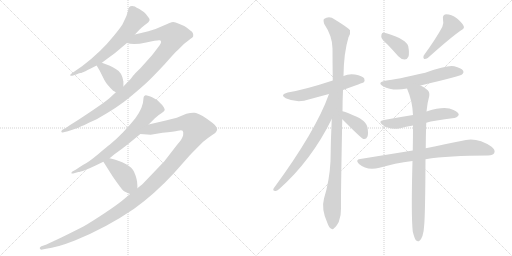
t = 0.00 s
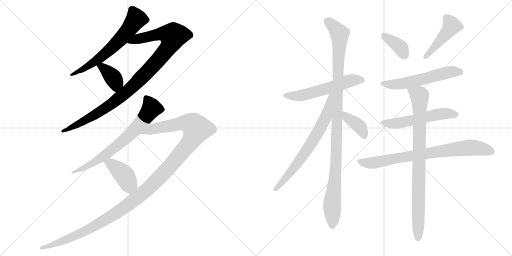
t = 2.57 s
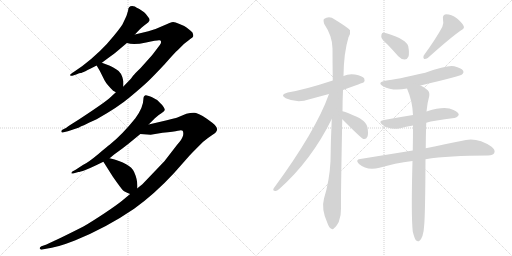
t = 5.14 s
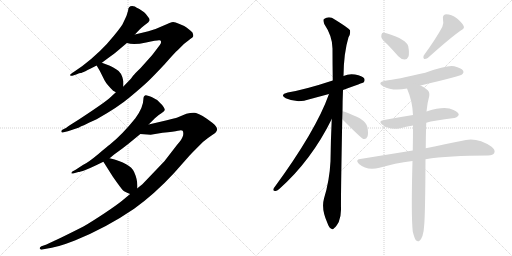
t = 7.71 s
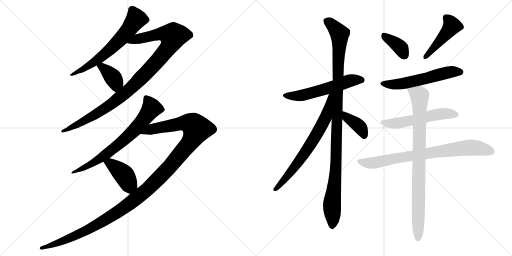
t = 10.27 s
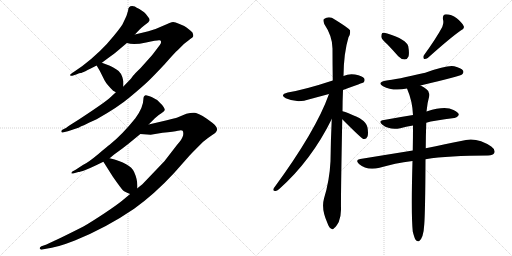
t = 12.84 s

The animated SVG that drew these frames (rendered in a browser with its animation timeline set to each time). Animation: 16 CSS @keyframes rules; one cycle of 12.84 s.

<svg version="1.1" viewBox="0 0 2048 1024" xmlns="http://www.w3.org/2000/svg">
  <g stroke="lightgray" stroke-dasharray="1,1" stroke-width="1" transform="scale(4, 4)">
    <line x1="0" y1="0" x2="256" y2="256"></line>
    <line x1="256" y1="0" x2="0" y2="256"></line>
    <line x1="128" y1="0" x2="128" y2="256"></line>
    <line x1="0" y1="128" x2="256" y2="128"></line>
    <line x1="256" y1="0" x2="512" y2="256"></line>
    <line x1="512" y1="0" x2="256" y2="256"></line>
    <line x1="384" y1="0" x2="384" y2="256"></line>
    <line x1="256" y1="128" x2="512" y2="128"></line>
  </g>
<g transform="scale(1, -1) translate(0, -850)">
   <style type="text/css">
    @keyframes keyframes0 {
      from {
       stroke: black;
       stroke-dashoffset: 644;
       stroke-width: 128;
       }
       68% {
       animation-timing-function: step-end;
       stroke: black;
       stroke-dashoffset: 0;
       stroke-width: 128;
       }
       to {
       stroke: black;
       stroke-width: 1024;
       }
       }
       #make-me-a-hanzi-animation-0 {
         animation: keyframes0 0.774089s both;
         animation-delay: 0.000000s;
         animation-timing-function: linear;
       }
    @keyframes keyframes1 {
      from {
       stroke: black;
       stroke-dashoffset: 1035;
       stroke-width: 128;
       }
       77% {
       animation-timing-function: step-end;
       stroke: black;
       stroke-dashoffset: 0;
       stroke-width: 128;
       }
       to {
       stroke: black;
       stroke-width: 1024;
       }
       }
       #make-me-a-hanzi-animation-1 {
         animation: keyframes1 1.092285s both;
         animation-delay: 0.774089s;
         animation-timing-function: linear;
       }
    @keyframes keyframes2 {
      from {
       stroke: black;
       stroke-dashoffset: 381;
       stroke-width: 128;
       }
       55% {
       animation-timing-function: step-end;
       stroke: black;
       stroke-dashoffset: 0;
       stroke-width: 128;
       }
       to {
       stroke: black;
       stroke-width: 1024;
       }
       }
       #make-me-a-hanzi-animation-2 {
         animation: keyframes2 0.560059s both;
         animation-delay: 1.866374s;
         animation-timing-function: linear;
       }
    @keyframes keyframes3 {
      from {
       stroke: black;
       stroke-dashoffset: 718;
       stroke-width: 128;
       }
       70% {
       animation-timing-function: step-end;
       stroke: black;
       stroke-dashoffset: 0;
       stroke-width: 128;
       }
       to {
       stroke: black;
       stroke-width: 1024;
       }
       }
       #make-me-a-hanzi-animation-3 {
         animation: keyframes3 0.834310s both;
         animation-delay: 2.426433s;
         animation-timing-function: linear;
       }
    @keyframes keyframes4 {
      from {
       stroke: black;
       stroke-dashoffset: 1291;
       stroke-width: 128;
       }
       81% {
       animation-timing-function: step-end;
       stroke: black;
       stroke-dashoffset: 0;
       stroke-width: 128;
       }
       to {
       stroke: black;
       stroke-width: 1024;
       }
       }
       #make-me-a-hanzi-animation-4 {
         animation: keyframes4 1.300618s both;
         animation-delay: 3.260743s;
         animation-timing-function: linear;
       }
    @keyframes keyframes5 {
      from {
       stroke: black;
       stroke-dashoffset: 411;
       stroke-width: 128;
       }
       57% {
       animation-timing-function: step-end;
       stroke: black;
       stroke-dashoffset: 0;
       stroke-width: 128;
       }
       to {
       stroke: black;
       stroke-width: 1024;
       }
       }
       #make-me-a-hanzi-animation-5 {
         animation: keyframes5 0.584473s both;
         animation-delay: 4.561361s;
         animation-timing-function: linear;
       }
    @keyframes keyframes6 {
      from {
       stroke: black;
       stroke-dashoffset: 571;
       stroke-width: 128;
       }
       65% {
       animation-timing-function: step-end;
       stroke: black;
       stroke-dashoffset: 0;
       stroke-width: 128;
       }
       to {
       stroke: black;
       stroke-width: 1024;
       }
       }
       #make-me-a-hanzi-animation-6 {
         animation: keyframes6 0.714681s both;
         animation-delay: 5.145834s;
         animation-timing-function: linear;
       }
    @keyframes keyframes7 {
      from {
       stroke: black;
       stroke-dashoffset: 1096;
       stroke-width: 128;
       }
       78% {
       animation-timing-function: step-end;
       stroke: black;
       stroke-dashoffset: 0;
       stroke-width: 128;
       }
       to {
       stroke: black;
       stroke-width: 1024;
       }
       }
       #make-me-a-hanzi-animation-7 {
         animation: keyframes7 1.141927s both;
         animation-delay: 5.860515s;
         animation-timing-function: linear;
       }
    @keyframes keyframes8 {
      from {
       stroke: black;
       stroke-dashoffset: 700;
       stroke-width: 128;
       }
       69% {
       animation-timing-function: step-end;
       stroke: black;
       stroke-dashoffset: 0;
       stroke-width: 128;
       }
       to {
       stroke: black;
       stroke-width: 1024;
       }
       }
       #make-me-a-hanzi-animation-8 {
         animation: keyframes8 0.819661s both;
         animation-delay: 7.002442s;
         animation-timing-function: linear;
       }
    @keyframes keyframes9 {
      from {
       stroke: black;
       stroke-dashoffset: 393;
       stroke-width: 128;
       }
       56% {
       animation-timing-function: step-end;
       stroke: black;
       stroke-dashoffset: 0;
       stroke-width: 128;
       }
       to {
       stroke: black;
       stroke-width: 1024;
       }
       }
       #make-me-a-hanzi-animation-9 {
         animation: keyframes9 0.569824s both;
         animation-delay: 7.822103s;
         animation-timing-function: linear;
       }
    @keyframes keyframes10 {
      from {
       stroke: black;
       stroke-dashoffset: 375;
       stroke-width: 128;
       }
       55% {
       animation-timing-function: step-end;
       stroke: black;
       stroke-dashoffset: 0;
       stroke-width: 128;
       }
       to {
       stroke: black;
       stroke-width: 1024;
       }
       }
       #make-me-a-hanzi-animation-10 {
         animation: keyframes10 0.555176s both;
         animation-delay: 8.391927s;
         animation-timing-function: linear;
       }
    @keyframes keyframes11 {
      from {
       stroke: black;
       stroke-dashoffset: 459;
       stroke-width: 128;
       }
       60% {
       animation-timing-function: step-end;
       stroke: black;
       stroke-dashoffset: 0;
       stroke-width: 128;
       }
       to {
       stroke: black;
       stroke-width: 1024;
       }
       }
       #make-me-a-hanzi-animation-11 {
         animation: keyframes11 0.623535s both;
         animation-delay: 8.947103s;
         animation-timing-function: linear;
       }
    @keyframes keyframes12 {
      from {
       stroke: black;
       stroke-dashoffset: 571;
       stroke-width: 128;
       }
       65% {
       animation-timing-function: step-end;
       stroke: black;
       stroke-dashoffset: 0;
       stroke-width: 128;
       }
       to {
       stroke: black;
       stroke-width: 1024;
       }
       }
       #make-me-a-hanzi-animation-12 {
         animation: keyframes12 0.714681s both;
         animation-delay: 9.570638s;
         animation-timing-function: linear;
       }
    @keyframes keyframes13 {
      from {
       stroke: black;
       stroke-dashoffset: 553;
       stroke-width: 128;
       }
       64% {
       animation-timing-function: step-end;
       stroke: black;
       stroke-dashoffset: 0;
       stroke-width: 128;
       }
       to {
       stroke: black;
       stroke-width: 1024;
       }
       }
       #make-me-a-hanzi-animation-13 {
         animation: keyframes13 0.700033s both;
         animation-delay: 10.285319s;
         animation-timing-function: linear;
       }
    @keyframes keyframes14 {
      from {
       stroke: black;
       stroke-dashoffset: 789;
       stroke-width: 128;
       }
       72% {
       animation-timing-function: step-end;
       stroke: black;
       stroke-dashoffset: 0;
       stroke-width: 128;
       }
       to {
       stroke: black;
       stroke-width: 1024;
       }
       }
       #make-me-a-hanzi-animation-14 {
         animation: keyframes14 0.892090s both;
         animation-delay: 10.985352s;
         animation-timing-function: linear;
       }
    @keyframes keyframes15 {
      from {
       stroke: black;
       stroke-dashoffset: 876;
       stroke-width: 128;
       }
       74% {
       animation-timing-function: step-end;
       stroke: black;
       stroke-dashoffset: 0;
       stroke-width: 128;
       }
       to {
       stroke: black;
       stroke-width: 1024;
       }
       }
       #make-me-a-hanzi-animation-15 {
         animation: keyframes15 0.962891s both;
         animation-delay: 11.877442s;
         animation-timing-function: linear;
       }
</style>
<path d="M 528.5 826.0 Q 512.5 826.0 512.5 808.0 Q 507.5 785.0 493.5 760.0 Q 489.5 748.0 455.5 707.0 Q 404.5 643.0 329.5 586.0 L 287.5 557.0 Q 279.5 552.0 280.5 549.0 Q 283.5 545.0 292.5 548.0 L 307.5 553.0 Q 317.5 558.0 323.0 558.0 Q 328.5 558.0 386.5 588.0 L 407.5 599.0 L 427.5 614.0 Q 456.5 635.0 468.5 645.0 L 507.5 678.0 L 539.5 712.0 L 557.5 731.0 Q 567.5 742.0 575.5 747.0 L 593.5 761.0 Q 593.5 762.0 595.5 764.0 Q 602.5 771.0 592.5 782.0 Q 582.5 797.0 576.5 801.0 L 557.5 814.0 Q 545.5 820.0 539.5 824.0 L 528.5 826.0 Z" fill="lightgray"></path> 
<path d="M 463.5 481.0 L 437.5 457.0 Q 421.5 443.0 369.5 408.0 Q 317.5 373.0 307.5 367.0 L 280.5 350.0 Q 270.5 344.0 265.5 339.0 L 249.5 331.0 Q 243.5 326.0 245.5 323.0 Q 246.5 319.0 250.5 320.0 L 271.5 325.0 L 313.5 339.0 Q 321.5 343.0 386.5 373.0 Q 473.5 422.0 521.5 463.0 Q 569.5 503.0 591.5 524.0 Q 612.5 544.0 659.5 594.0 Q 699.5 640.0 711.5 650.0 L 735.5 674.0 L 762.5 695.0 Q 771.5 701.0 772.5 704.0 Q 775.5 719.0 762.5 727.0 Q 757.5 731.0 747.5 739.0 Q 737.5 747.0 715.5 755.0 Q 701.5 762.0 692.5 762.0 Q 683.5 761.0 652.5 747.0 Q 621.5 732.0 593.5 725.0 L 539.5 712.0 C 510.5 705.0 477.5 683.0 507.5 678.0 Q 534.5 669.0 584.5 680.0 Q 633.5 691.0 638.5 689.0 Q 650.5 686.0 638.5 669.0 L 613.5 636.0 Q 607.5 628.0 562.5 578.0 Q 538.5 555.0 531.5 546.0 Q 524.5 536.0 522.5 534.0 L 493.5 504.0 L 463.5 481.0 Z" fill="lightgray"></path> 
<path d="M 386.5 588.0 L 399.5 566.0 L 418.5 528.0 Q 426.5 513.0 452.5 487.0 Q 458.5 484.0 463.5 481.0 C 489.5 466.0 493.5 474.0 493.5 504.0 L 493.5 525.0 L 492.5 527.0 Q 492.5 528.0 492.5 529.0 Q 486.5 561.0 464.5 573.0 Q 450.5 583.0 439.5 587.0 L 407.5 599.0 C 379.5 610.0 372.5 612.0 386.5 588.0 Z" fill="lightgray"></path> 
<path d="M 594.5 352.0 L 619.5 377.0 Q 633.5 391.0 645.5 397.5 Q 657.5 404.0 658.5 409.0 Q 660.5 412.0 655.0 421.5 Q 649.5 431.0 640.5 438.0 Q 629.5 451.0 619.5 455.0 L 606.5 462.0 Q 586.5 470.0 582.5 469.0 Q 573.5 467.0 573.5 453.0 Q 573.5 421.0 541.5 377.0 Q 488.5 311.0 438.5 271.0 Q 431.5 266.0 392.5 233.5 Q 353.5 201.0 331.5 190.0 L 302.5 171.0 L 289.5 164.0 Q 284.5 159.0 285.5 157.0 Q 287.5 155.0 292.5 156.0 L 313.5 162.0 Q 318.5 162.0 341.5 170.5 Q 364.5 179.0 384.5 189.0 L 413.5 203.0 L 438.5 217.0 L 456.5 232.0 Q 499.5 263.0 511.5 273.0 L 561.5 314.0 L 594.5 352.0 Z" fill="lightgray"></path> 
<path d="M 520.5 74.0 L 490.5 49.0 Q 474.5 35.0 419.5 -2.0 Q 363.5 -39.0 335.5 -55.0 Q 306.5 -70.0 247.5 -99.0 Q 188.5 -127.0 177.5 -131.0 L 165.5 -135.0 Q 155.5 -141.0 160.5 -146.0 Q 164.5 -150.0 169.5 -148.0 L 184.5 -145.0 Q 225.5 -141.0 299.5 -112.0 Q 425.5 -61.0 536.5 15.0 Q 617.5 73.0 695.5 157.0 L 757.5 227.0 Q 770.5 241.0 811.5 282.0 Q 833.5 300.0 850.5 311.0 Q 867.5 321.0 868.5 332.0 Q 868.5 343.0 850.5 358.0 Q 831.5 373.0 810.5 386.0 Q 789.5 398.0 777.5 399.0 Q 765.5 400.0 745.5 395.0 L 709.5 380.0 Q 701.5 377.0 667.5 369.0 L 594.5 352.0 C 565.5 345.0 531.5 316.0 561.5 314.0 L 602.5 311.0 L 650.5 319.0 Q 696.5 323.0 711.5 327.0 Q 726.5 331.0 730.5 327.0 Q 734.5 323.0 732.5 309.0 Q 729.5 294.0 708.5 271.0 L 657.5 205.0 L 569.5 113.0 L 549.5 97.0 L 520.5 74.0 Z" fill="lightgray"></path> 
<path d="M 413.5 203.0 L 451.5 143.0 Q 486.5 93.0 492.5 88.0 Q 498.5 83.0 520.5 74.0 C 548.5 62.0 549.5 67.0 549.5 97.0 L 549.5 108.0 Q 549.5 133.0 536.5 162.0 Q 521.5 197.0 438.5 217.0 C 409.5 224.0 398.5 227.0 413.5 203.0 Z" fill="lightgray"></path> 
<path d="M 1372.0 490.0 Q 1453.0 520.0 1454.0 520.0 Q 1461.0 527.0 1457.0 536.0 Q 1450.0 546.0 1420.0 552.0 Q 1395.0 556.0 1374.0 546.0 L 1331.0 528.0 Q 1222.0 492.0 1151.0 480.0 Q 1117.0 471.0 1143.0 457.0 Q 1189.0 436.0 1238.0 453.0 Q 1275.0 463.0 1316.0 474.0 L 1372.0 490.0 Z" fill="lightgray"></path> 
<path d="M 1370.0 405.0 Q 1370.0 445.0 1372.0 490.0 L 1374.0 546.0 Q 1375.0 639.0 1394.0 701.0 Q 1403.0 716.0 1400.0 729.0 Q 1393.0 739.0 1339.0 772.0 Q 1317.0 788.0 1296.0 774.0 Q 1292.0 770.0 1297.0 754.0 Q 1330.0 705.0 1330.0 656.0 Q 1330.0 596.0 1331.0 528.0 L 1327.0 374.0 Q 1323.0 292.0 1322.0 205.0 Q 1318.0 127.0 1296.0 56.0 Q 1284.0 13.0 1310.0 -43.0 Q 1316.0 -61.0 1324.0 -64.0 Q 1330.0 -71.0 1337.0 -62.0 Q 1344.0 -58.0 1355.0 -38.0 Q 1365.0 -13.0 1364.0 17.0 Q 1363.0 59.0 1369.0 373.0 L 1370.0 405.0 Z" fill="lightgray"></path> 
<path d="M 1316.0 474.0 Q 1264.0 327.0 1095.0 97.0 Q 1089.0 87.0 1101.0 86.0 Q 1107.0 85.0 1117.0 94.0 Q 1246.0 209.0 1327.0 374.0 C 1392.0 504.0 1326.0 502.0 1316.0 474.0 Z" fill="lightgray"></path> 
<path d="M 1369.0 373.0 Q 1445.0 297.0 1453.0 294.0 L 1456.0 294.0 Q 1465.0 293.0 1470.0 304.0 Q 1474.0 316.0 1470.0 340.0 Q 1467.0 359.0 1439.0 377.0 Q 1379.0 405.0 1370.0 405.0 C 1340.0 410.0 1348.0 394.0 1369.0 373.0 Z" fill="lightgray"></path> 
<path d="M 1550.0 672.0 Q 1571.0 650.0 1593.0 625.0 Q 1605.0 612.0 1619.0 612.0 Q 1629.0 612.0 1634.0 624.0 Q 1638.0 637.0 1633.0 665.0 Q 1626.0 692.0 1549.0 716.0 Q 1536.0 720.0 1529.0 718.0 Q 1525.0 714.0 1525.0 703.0 Q 1526.0 693.0 1550.0 672.0 Z" fill="lightgray"></path> 
<path d="M 1769.0 742.0 Q 1745.0 697.0 1695.0 628.0 Q 1691.0 621.0 1696.0 614.0 Q 1703.0 613.0 1711.0 618.0 Q 1799.0 697.0 1843.0 728.0 Q 1859.0 735.0 1855.0 745.0 Q 1848.0 760.0 1827.0 777.0 Q 1806.0 793.0 1784.0 793.0 Q 1769.0 792.0 1772.0 772.0 Q 1776.0 759.0 1769.0 742.0 Z" fill="lightgray"></path> 
<path d="M 1682.0 508.0 Q 1842.0 547.0 1848.0 552.0 Q 1857.0 559.0 1852.0 568.0 Q 1845.0 578.0 1817.0 585.0 Q 1790.0 591.0 1701.0 559.0 Q 1584.0 532.0 1541.0 527.0 Q 1507.0 520.0 1532.0 505.0 Q 1571.0 484.0 1628.0 496.0 L 1682.0 508.0 Z" fill="lightgray"></path> 
<path d="M 1705.0 359.0 Q 1735.0 368.0 1817.0 378.0 Q 1827.0 377.0 1835.0 390.0 Q 1836.0 400.0 1814.0 410.0 Q 1781.0 428.0 1709.0 405.0 Q 1708.0 405.0 1706.0 404.0 L 1652.0 390.0 Q 1595.0 381.0 1536.0 370.0 Q 1509.0 366.0 1531.0 350.0 Q 1559.0 329.0 1601.0 337.0 Q 1623.0 343.0 1652.0 348.0 L 1705.0 359.0 Z" fill="lightgray"></path> 
<path d="M 1702.0 213.0 Q 1795.0 228.0 1952.0 228.0 Q 1973.0 229.0 1977.0 238.0 Q 1983.0 251.0 1965.0 264.0 Q 1905.0 306.0 1844.0 286.0 Q 1786.0 274.0 1703.0 257.0 L 1651.0 248.0 Q 1552.0 232.0 1441.0 214.0 Q 1419.0 211.0 1436.0 194.0 Q 1467.0 167.0 1518.0 179.0 Q 1578.0 197.0 1650.0 206.0 L 1702.0 213.0 Z" fill="lightgray"></path> 
<path d="M 1651.0 -76.0 Q 1657.0 -101.0 1663.0 -110.0 Q 1669.0 -117.0 1676.0 -115.0 Q 1694.0 -103.0 1697.0 -48.0 Q 1701.0 0.0 1702.0 213.0 L 1703.0 257.0 Q 1703.0 303.0 1705.0 359.0 L 1706.0 404.0 Q 1709.0 438.0 1717.0 466.0 Q 1720.0 484.0 1706.0 493.0 Q 1693.0 503.0 1682.0 508.0 C 1656.0 523.0 1617.0 524.0 1628.0 496.0 Q 1650.0 445.0 1652.0 390.0 L 1652.0 348.0 Q 1652.0 302.0 1651.0 248.0 L 1650.0 206.0 Q 1644.0 -8.0 1651.0 -76.0 Z" fill="lightgray"></path> 
      <clipPath id="make-me-a-hanzi-clip-0">
      <path d="M 528.5 826.0 Q 512.5 826.0 512.5 808.0 Q 507.5 785.0 493.5 760.0 Q 489.5 748.0 455.5 707.0 Q 404.5 643.0 329.5 586.0 L 287.5 557.0 Q 279.5 552.0 280.5 549.0 Q 283.5 545.0 292.5 548.0 L 307.5 553.0 Q 317.5 558.0 323.0 558.0 Q 328.5 558.0 386.5 588.0 L 407.5 599.0 L 427.5 614.0 Q 456.5 635.0 468.5 645.0 L 507.5 678.0 L 539.5 712.0 L 557.5 731.0 Q 567.5 742.0 575.5 747.0 L 593.5 761.0 Q 593.5 762.0 595.5 764.0 Q 602.5 771.0 592.5 782.0 Q 582.5 797.0 576.5 801.0 L 557.5 814.0 Q 545.5 820.0 539.5 824.0 L 528.5 826.0 Z" fill="lightgray"></path>
      </clipPath>
      <path clip-path="url(#make-me-a-hanzi-clip-0)" d="M 586.5 772.0 L 544.5 774.0 L 501.5 715.0 L 433.5 646.0 L 369.5 595.0 L 286.5 551.0 " fill="none" id="make-me-a-hanzi-animation-0" stroke-dasharray="516 1032" stroke-linecap="round"></path>

      <clipPath id="make-me-a-hanzi-clip-1">
      <path d="M 463.5 481.0 L 437.5 457.0 Q 421.5 443.0 369.5 408.0 Q 317.5 373.0 307.5 367.0 L 280.5 350.0 Q 270.5 344.0 265.5 339.0 L 249.5 331.0 Q 243.5 326.0 245.5 323.0 Q 246.5 319.0 250.5 320.0 L 271.5 325.0 L 313.5 339.0 Q 321.5 343.0 386.5 373.0 Q 473.5 422.0 521.5 463.0 Q 569.5 503.0 591.5 524.0 Q 612.5 544.0 659.5 594.0 Q 699.5 640.0 711.5 650.0 L 735.5 674.0 L 762.5 695.0 Q 771.5 701.0 772.5 704.0 Q 775.5 719.0 762.5 727.0 Q 757.5 731.0 747.5 739.0 Q 737.5 747.0 715.5 755.0 Q 701.5 762.0 692.5 762.0 Q 683.5 761.0 652.5 747.0 Q 621.5 732.0 593.5 725.0 L 539.5 712.0 C 510.5 705.0 477.5 683.0 507.5 678.0 Q 534.5 669.0 584.5 680.0 Q 633.5 691.0 638.5 689.0 Q 650.5 686.0 638.5 669.0 L 613.5 636.0 Q 607.5 628.0 562.5 578.0 Q 538.5 555.0 531.5 546.0 Q 524.5 536.0 522.5 534.0 L 493.5 504.0 L 463.5 481.0 Z" fill="lightgray"></path>
      </clipPath>
      <path clip-path="url(#make-me-a-hanzi-clip-1)" d="M 514.5 682.0 L 638.5 714.0 L 692.5 706.0 L 686.5 683.0 L 657.5 639.0 L 513.5 487.0 L 399.5 403.0 L 289.5 341.0 L 249.5 325.0 " fill="none" id="make-me-a-hanzi-animation-1" stroke-dasharray="907 1814" stroke-linecap="round"></path>

      <clipPath id="make-me-a-hanzi-clip-2">
      <path d="M 386.5 588.0 L 399.5 566.0 L 418.5 528.0 Q 426.5 513.0 452.5 487.0 Q 458.5 484.0 463.5 481.0 C 489.5 466.0 493.5 474.0 493.5 504.0 L 493.5 525.0 L 492.5 527.0 Q 492.5 528.0 492.5 529.0 Q 486.5 561.0 464.5 573.0 Q 450.5 583.0 439.5 587.0 L 407.5 599.0 C 379.5 610.0 372.5 612.0 386.5 588.0 Z" fill="lightgray"></path>
      </clipPath>
      <path clip-path="url(#make-me-a-hanzi-clip-2)" d="M 394.5 585.0 L 410.5 580.0 L 455.5 535.0 L 463.5 519.0 L 462.5 492.0 " fill="none" id="make-me-a-hanzi-animation-2" stroke-dasharray="253 506" stroke-linecap="round"></path>

      <clipPath id="make-me-a-hanzi-clip-3">
      <path d="M 594.5 352.0 L 619.5 377.0 Q 633.5 391.0 645.5 397.5 Q 657.5 404.0 658.5 409.0 Q 660.5 412.0 655.0 421.5 Q 649.5 431.0 640.5 438.0 Q 629.5 451.0 619.5 455.0 L 606.5 462.0 Q 586.5 470.0 582.5 469.0 Q 573.5 467.0 573.5 453.0 Q 573.5 421.0 541.5 377.0 Q 488.5 311.0 438.5 271.0 Q 431.5 266.0 392.5 233.5 Q 353.5 201.0 331.5 190.0 L 302.5 171.0 L 289.5 164.0 Q 284.5 159.0 285.5 157.0 Q 287.5 155.0 292.5 156.0 L 313.5 162.0 Q 318.5 162.0 341.5 170.5 Q 364.5 179.0 384.5 189.0 L 413.5 203.0 L 438.5 217.0 L 456.5 232.0 Q 499.5 263.0 511.5 273.0 L 561.5 314.0 L 594.5 352.0 Z" fill="lightgray"></path>
      </clipPath>
      <path clip-path="url(#make-me-a-hanzi-clip-3)" d="M 584.5 459.0 L 606.5 418.0 L 539.5 331.0 L 422.5 231.0 L 359.5 190.0 L 289.5 159.0 " fill="none" id="make-me-a-hanzi-animation-3" stroke-dasharray="590 1180" stroke-linecap="round"></path>

      <clipPath id="make-me-a-hanzi-clip-4">
      <path d="M 520.5 74.0 L 490.5 49.0 Q 474.5 35.0 419.5 -2.0 Q 363.5 -39.0 335.5 -55.0 Q 306.5 -70.0 247.5 -99.0 Q 188.5 -127.0 177.5 -131.0 L 165.5 -135.0 Q 155.5 -141.0 160.5 -146.0 Q 164.5 -150.0 169.5 -148.0 L 184.5 -145.0 Q 225.5 -141.0 299.5 -112.0 Q 425.5 -61.0 536.5 15.0 Q 617.5 73.0 695.5 157.0 L 757.5 227.0 Q 770.5 241.0 811.5 282.0 Q 833.5 300.0 850.5 311.0 Q 867.5 321.0 868.5 332.0 Q 868.5 343.0 850.5 358.0 Q 831.5 373.0 810.5 386.0 Q 789.5 398.0 777.5 399.0 Q 765.5 400.0 745.5 395.0 L 709.5 380.0 Q 701.5 377.0 667.5 369.0 L 594.5 352.0 C 565.5 345.0 531.5 316.0 561.5 314.0 L 602.5 311.0 L 650.5 319.0 Q 696.5 323.0 711.5 327.0 Q 726.5 331.0 730.5 327.0 Q 734.5 323.0 732.5 309.0 Q 729.5 294.0 708.5 271.0 L 657.5 205.0 L 569.5 113.0 L 549.5 97.0 L 520.5 74.0 Z" fill="lightgray"></path>
      </clipPath>
      <path clip-path="url(#make-me-a-hanzi-clip-4)" d="M 568.5 316.0 L 606.5 334.0 L 726.5 357.0 L 768.5 353.0 L 787.5 334.0 L 753.5 272.0 L 668.5 171.0 L 548.5 59.0 L 464.5 -2.0 L 343.5 -73.0 L 237.5 -120.0 L 166.5 -142.0 " fill="none" id="make-me-a-hanzi-animation-4" stroke-dasharray="1163 2326" stroke-linecap="round"></path>

      <clipPath id="make-me-a-hanzi-clip-5">
      <path d="M 413.5 203.0 L 451.5 143.0 Q 486.5 93.0 492.5 88.0 Q 498.5 83.0 520.5 74.0 C 548.5 62.0 549.5 67.0 549.5 97.0 L 549.5 108.0 Q 549.5 133.0 536.5 162.0 Q 521.5 197.0 438.5 217.0 C 409.5 224.0 398.5 227.0 413.5 203.0 Z" fill="lightgray"></path>
      </clipPath>
      <path clip-path="url(#make-me-a-hanzi-clip-5)" d="M 423.5 201.0 L 443.5 195.0 L 471.5 173.0 L 494.5 152.0 L 513.5 117.0 L 537.5 103.0 " fill="none" id="make-me-a-hanzi-animation-5" stroke-dasharray="283 566" stroke-linecap="round"></path>

      <clipPath id="make-me-a-hanzi-clip-6">
      <path d="M 1372.0 490.0 Q 1453.0 520.0 1454.0 520.0 Q 1461.0 527.0 1457.0 536.0 Q 1450.0 546.0 1420.0 552.0 Q 1395.0 556.0 1374.0 546.0 L 1331.0 528.0 Q 1222.0 492.0 1151.0 480.0 Q 1117.0 471.0 1143.0 457.0 Q 1189.0 436.0 1238.0 453.0 Q 1275.0 463.0 1316.0 474.0 L 1372.0 490.0 Z" fill="lightgray"></path>
      </clipPath>
      <path clip-path="url(#make-me-a-hanzi-clip-6)" d="M 1144.0 469.0 L 1210.0 469.0 L 1410.0 530.0 L 1450.0 527.0 " fill="none" id="make-me-a-hanzi-animation-6" stroke-dasharray="443 886" stroke-linecap="round"></path>

      <clipPath id="make-me-a-hanzi-clip-7">
      <path d="M 1370.0 405.0 Q 1370.0 445.0 1372.0 490.0 L 1374.0 546.0 Q 1375.0 639.0 1394.0 701.0 Q 1403.0 716.0 1400.0 729.0 Q 1393.0 739.0 1339.0 772.0 Q 1317.0 788.0 1296.0 774.0 Q 1292.0 770.0 1297.0 754.0 Q 1330.0 705.0 1330.0 656.0 Q 1330.0 596.0 1331.0 528.0 L 1327.0 374.0 Q 1323.0 292.0 1322.0 205.0 Q 1318.0 127.0 1296.0 56.0 Q 1284.0 13.0 1310.0 -43.0 Q 1316.0 -61.0 1324.0 -64.0 Q 1330.0 -71.0 1337.0 -62.0 Q 1344.0 -58.0 1355.0 -38.0 Q 1365.0 -13.0 1364.0 17.0 Q 1363.0 59.0 1369.0 373.0 L 1370.0 405.0 Z" fill="lightgray"></path>
      </clipPath>
      <path clip-path="url(#make-me-a-hanzi-clip-7)" d="M 1307.0 768.0 L 1349.0 728.0 L 1359.0 704.0 L 1346.0 239.0 L 1328.0 34.0 L 1329.0 -51.0 " fill="none" id="make-me-a-hanzi-animation-7" stroke-dasharray="968 1936" stroke-linecap="round"></path>

      <clipPath id="make-me-a-hanzi-clip-8">
      <path d="M 1316.0 474.0 Q 1264.0 327.0 1095.0 97.0 Q 1089.0 87.0 1101.0 86.0 Q 1107.0 85.0 1117.0 94.0 Q 1246.0 209.0 1327.0 374.0 C 1392.0 504.0 1326.0 502.0 1316.0 474.0 Z" fill="lightgray"></path>
      </clipPath>
      <path clip-path="url(#make-me-a-hanzi-clip-8)" d="M 1324.0 471.0 L 1304.0 382.0 L 1264.0 307.0 L 1176.0 178.0 L 1103.0 94.0 " fill="none" id="make-me-a-hanzi-animation-8" stroke-dasharray="572 1144" stroke-linecap="round"></path>

      <clipPath id="make-me-a-hanzi-clip-9">
      <path d="M 1369.0 373.0 Q 1445.0 297.0 1453.0 294.0 L 1456.0 294.0 Q 1465.0 293.0 1470.0 304.0 Q 1474.0 316.0 1470.0 340.0 Q 1467.0 359.0 1439.0 377.0 Q 1379.0 405.0 1370.0 405.0 C 1340.0 410.0 1348.0 394.0 1369.0 373.0 Z" fill="lightgray"></path>
      </clipPath>
      <path clip-path="url(#make-me-a-hanzi-clip-9)" d="M 1372.0 400.0 L 1390.0 376.0 L 1418.0 361.0 L 1444.0 337.0 L 1456.0 312.0 L 1455.0 300.0 " fill="none" id="make-me-a-hanzi-animation-9" stroke-dasharray="265 530" stroke-linecap="round"></path>

      <clipPath id="make-me-a-hanzi-clip-10">
      <path d="M 1550.0 672.0 Q 1571.0 650.0 1593.0 625.0 Q 1605.0 612.0 1619.0 612.0 Q 1629.0 612.0 1634.0 624.0 Q 1638.0 637.0 1633.0 665.0 Q 1626.0 692.0 1549.0 716.0 Q 1536.0 720.0 1529.0 718.0 Q 1525.0 714.0 1525.0 703.0 Q 1526.0 693.0 1550.0 672.0 Z" fill="lightgray"></path>
      </clipPath>
      <path clip-path="url(#make-me-a-hanzi-clip-10)" d="M 1534.0 709.0 L 1594.0 667.0 L 1618.0 628.0 " fill="none" id="make-me-a-hanzi-animation-10" stroke-dasharray="247 494" stroke-linecap="round"></path>

      <clipPath id="make-me-a-hanzi-clip-11">
      <path d="M 1769.0 742.0 Q 1745.0 697.0 1695.0 628.0 Q 1691.0 621.0 1696.0 614.0 Q 1703.0 613.0 1711.0 618.0 Q 1799.0 697.0 1843.0 728.0 Q 1859.0 735.0 1855.0 745.0 Q 1848.0 760.0 1827.0 777.0 Q 1806.0 793.0 1784.0 793.0 Q 1769.0 792.0 1772.0 772.0 Q 1776.0 759.0 1769.0 742.0 Z" fill="lightgray"></path>
      </clipPath>
      <path clip-path="url(#make-me-a-hanzi-clip-11)" d="M 1785.0 778.0 L 1808.0 747.0 L 1702.0 621.0 " fill="none" id="make-me-a-hanzi-animation-11" stroke-dasharray="331 662" stroke-linecap="round"></path>

      <clipPath id="make-me-a-hanzi-clip-12">
      <path d="M 1682.0 508.0 Q 1842.0 547.0 1848.0 552.0 Q 1857.0 559.0 1852.0 568.0 Q 1845.0 578.0 1817.0 585.0 Q 1790.0 591.0 1701.0 559.0 Q 1584.0 532.0 1541.0 527.0 Q 1507.0 520.0 1532.0 505.0 Q 1571.0 484.0 1628.0 496.0 L 1682.0 508.0 Z" fill="lightgray"></path>
      </clipPath>
      <path clip-path="url(#make-me-a-hanzi-clip-12)" d="M 1534.0 517.0 L 1554.0 512.0 L 1616.0 516.0 L 1805.0 563.0 L 1842.0 562.0 " fill="none" id="make-me-a-hanzi-animation-12" stroke-dasharray="443 886" stroke-linecap="round"></path>

      <clipPath id="make-me-a-hanzi-clip-13">
      <path d="M 1705.0 359.0 Q 1735.0 368.0 1817.0 378.0 Q 1827.0 377.0 1835.0 390.0 Q 1836.0 400.0 1814.0 410.0 Q 1781.0 428.0 1709.0 405.0 Q 1708.0 405.0 1706.0 404.0 L 1652.0 390.0 Q 1595.0 381.0 1536.0 370.0 Q 1509.0 366.0 1531.0 350.0 Q 1559.0 329.0 1601.0 337.0 Q 1623.0 343.0 1652.0 348.0 L 1705.0 359.0 Z" fill="lightgray"></path>
      </clipPath>
      <path clip-path="url(#make-me-a-hanzi-clip-13)" d="M 1531.0 361.0 L 1590.0 357.0 L 1758.0 394.0 L 1824.0 391.0 " fill="none" id="make-me-a-hanzi-animation-13" stroke-dasharray="425 850" stroke-linecap="round"></path>

      <clipPath id="make-me-a-hanzi-clip-14">
      <path d="M 1702.0 213.0 Q 1795.0 228.0 1952.0 228.0 Q 1973.0 229.0 1977.0 238.0 Q 1983.0 251.0 1965.0 264.0 Q 1905.0 306.0 1844.0 286.0 Q 1786.0 274.0 1703.0 257.0 L 1651.0 248.0 Q 1552.0 232.0 1441.0 214.0 Q 1419.0 211.0 1436.0 194.0 Q 1467.0 167.0 1518.0 179.0 Q 1578.0 197.0 1650.0 206.0 L 1702.0 213.0 Z" fill="lightgray"></path>
      </clipPath>
      <path clip-path="url(#make-me-a-hanzi-clip-14)" d="M 1438.0 204.0 L 1493.0 198.0 L 1618.0 223.0 L 1882.0 260.0 L 1964.0 245.0 " fill="none" id="make-me-a-hanzi-animation-14" stroke-dasharray="661 1322" stroke-linecap="round"></path>

      <clipPath id="make-me-a-hanzi-clip-15">
      <path d="M 1651.0 -76.0 Q 1657.0 -101.0 1663.0 -110.0 Q 1669.0 -117.0 1676.0 -115.0 Q 1694.0 -103.0 1697.0 -48.0 Q 1701.0 0.0 1702.0 213.0 L 1703.0 257.0 Q 1703.0 303.0 1705.0 359.0 L 1706.0 404.0 Q 1709.0 438.0 1717.0 466.0 Q 1720.0 484.0 1706.0 493.0 Q 1693.0 503.0 1682.0 508.0 C 1656.0 523.0 1617.0 524.0 1628.0 496.0 Q 1650.0 445.0 1652.0 390.0 L 1652.0 348.0 Q 1652.0 302.0 1651.0 248.0 L 1650.0 206.0 Q 1644.0 -8.0 1651.0 -76.0 Z" fill="lightgray"></path>
      </clipPath>
      <path clip-path="url(#make-me-a-hanzi-clip-15)" d="M 1636.0 491.0 L 1678.0 467.0 L 1672.0 -105.0 " fill="none" id="make-me-a-hanzi-animation-15" stroke-dasharray="748 1496" stroke-linecap="round"></path>

</g>
</svg>
